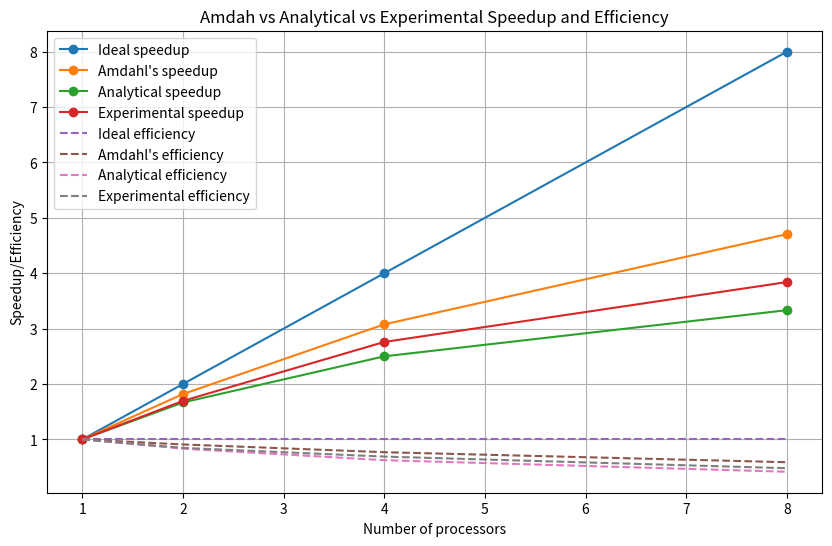

The matplotlib source for this figure:
import matplotlib.pyplot as plt
import numpy as np


# Function to calculate Amdahl's speedup
def amdahl_speedup(N, S):
    return 1 / (S + (1 - S) / N)


def analytical_speedup(N, S, alpha):
    return 1 / (S + (1 - S) / N + alpha * (N - 1) / N)


# Function to plot the graph
def plot_graph(N, S, alpha, runtimes):
    # Calculate speedup
    ideal_speedups = [n for n in N]
    amdahl_speedups = [amdahl_speedup(n, S) for n in N]
    analytical_speedups = [analytical_speedup(n, S, alpha) for n in N]
    expermental_speedups = [runtimes[0] / runtime for runtime in runtimes]

    # Calculate efficiency
    ideal_efficiency = [1 for n in N]
    amdahl_efficiency = [amdahl_speedup(n, S) / n for n in N]
    analytical_efficiency = [analytical_speedup(n, S, alpha) / n for n in N]
    expermental_efficiency = [
        runtimes[0] / (n * runtime) for n, runtime in zip(N, runtimes)
    ]

    # Plot the graph
    plt.figure(figsize=(10, 6))
    # Plot the graph
    plt.plot(N, ideal_speedups, label="Ideal speedup", marker="o")
    plt.plot(N, amdahl_speedups, label="Amdahl's speedup", marker="o")
    plt.plot(N, analytical_speedups, label="Analytical speedup", marker="o")
    plt.plot(N, expermental_speedups, label="Experimental speedup", marker="o")
    plt.plot(N, ideal_efficiency, label="Ideal efficiency", linestyle="--")
    plt.plot(N, amdahl_efficiency, label="Amdahl's efficiency", linestyle="--")
    plt.plot(N, analytical_efficiency, label="Analytical efficiency", linestyle="--")
    plt.plot(N, expermental_efficiency, label="Experimental efficiency", linestyle="--")

    plt.xlabel("Number of processors")
    plt.ylabel("Speedup/Efficiency")
    plt.title("Amdah vs Analytical vs Experimental Speedup and Efficiency")
    plt.legend()
    plt.grid(True)
    plt.show()


# Define parameters
N = [1, 2, 4, 8]  # Number of processors
S = 0.1  # Fraction of serial code
alpha = 0.1  # Communication overhead

# Runtime with 1, 2, 4, 8 processors (example values)
runtimes = [0.152563, 0.089987, 0.055290, 0.039725]

# Plot the graph
plot_graph(N, S, alpha, runtimes)
